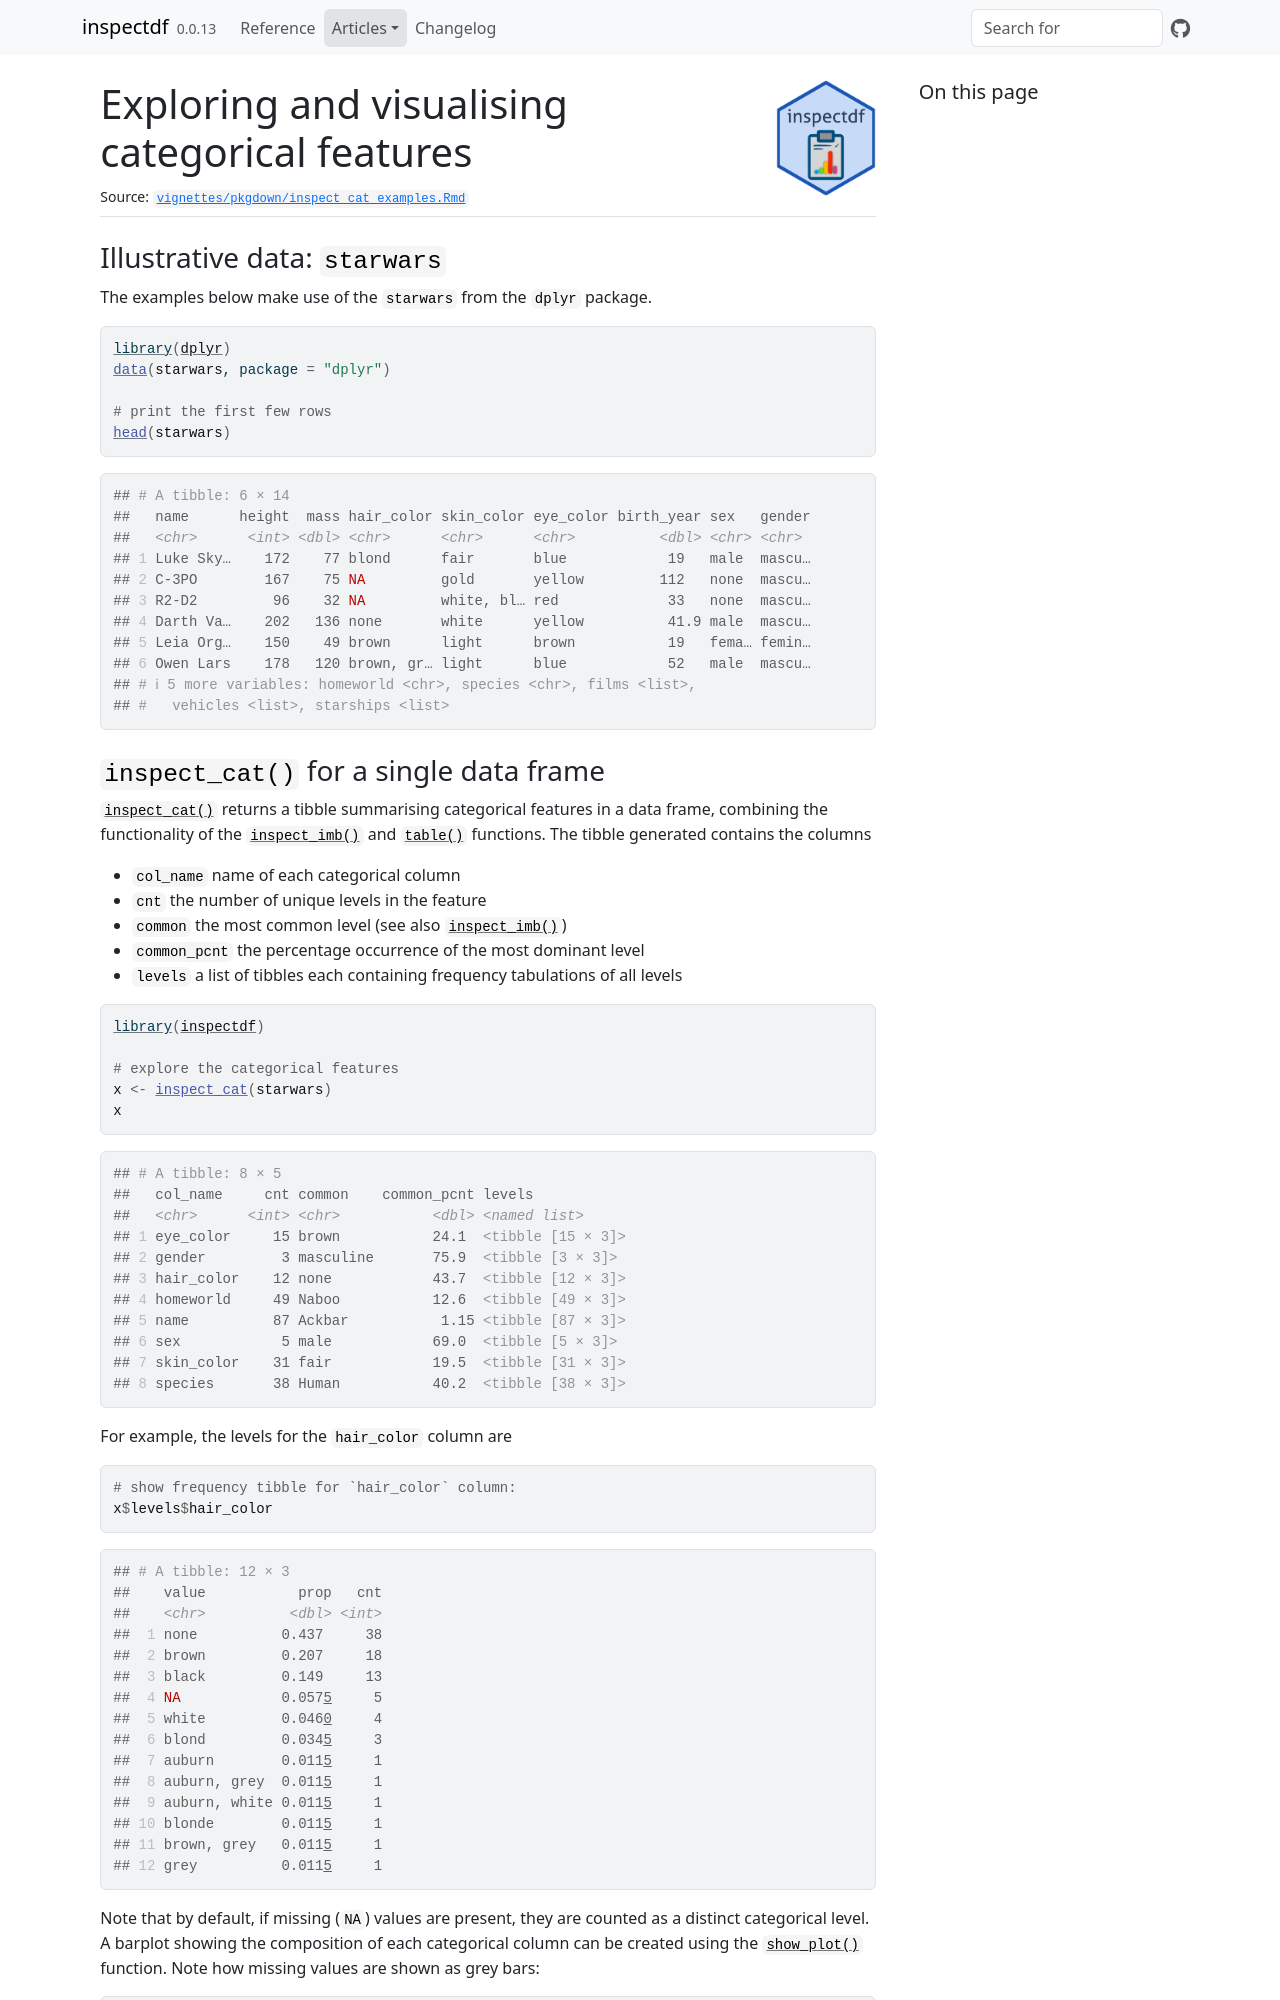

repository: alastairrushworth/inspectdf · page: articles/pkgdown/inspect_cat_examples.html · generator: jekyll

# Exploring and visualising categorical features

## Illustrative data: `starwars`

The examples below make use of the `starwars` from the `dplyr` package.

``` r

library(dplyr)
data(starwars, package = "dplyr")

# print the first few rows
head(starwars)
```

    ## # A tibble: 6 × 14
    ##   name      height  mass hair_color skin_color eye_color birth_year sex   gender
    ##   <chr>      <int> <dbl> <chr>      <chr>      <chr>          <dbl> <chr> <chr> 
    ## 1 Luke Sky…    172    77 blond      fair       blue            19   male  mascu…
    ## 2 C-3PO        167    75 NA         gold       yellow         112   none  mascu…
    ## 3 R2-D2         96    32 NA         white, bl… red             33   none  mascu…
    ## 4 Darth Va…    202   136 none       white      yellow          41.9 male  mascu…
    ## 5 Leia Org…    150    49 brown      light      brown           19   fema… femin…
    ## 6 Owen Lars    178   120 brown, gr… light      blue            52   male  mascu…
    ## # ℹ 5 more variables: homeworld <chr>, species <chr>, films <list>,
    ## #   vehicles <list>, starships <list>
